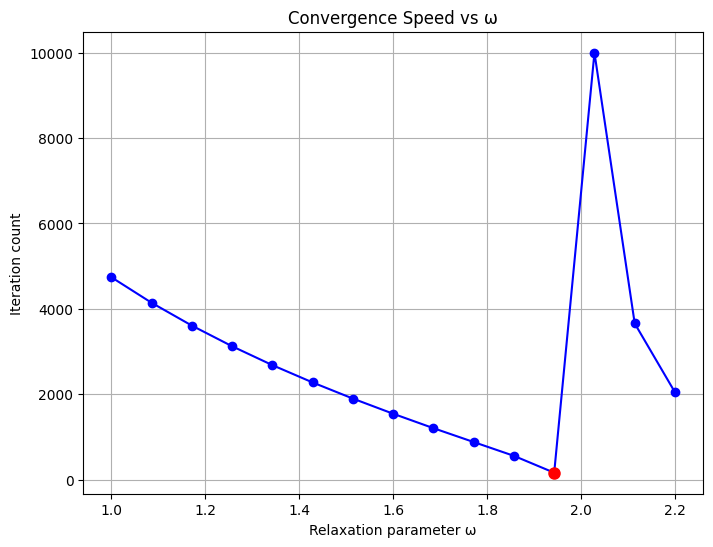
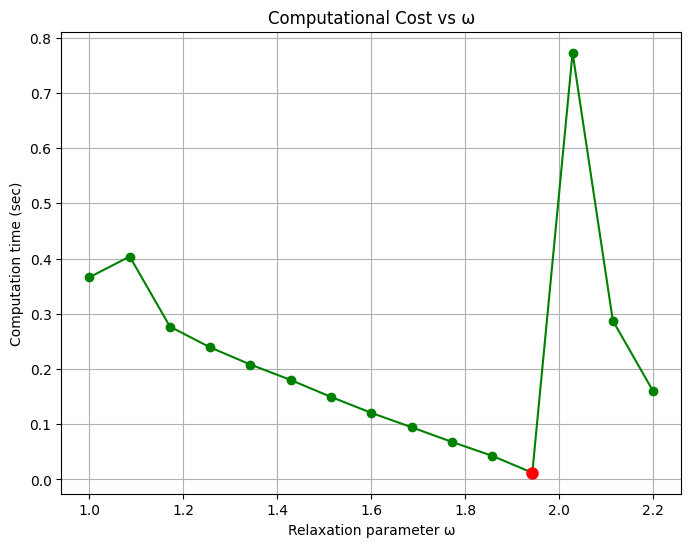
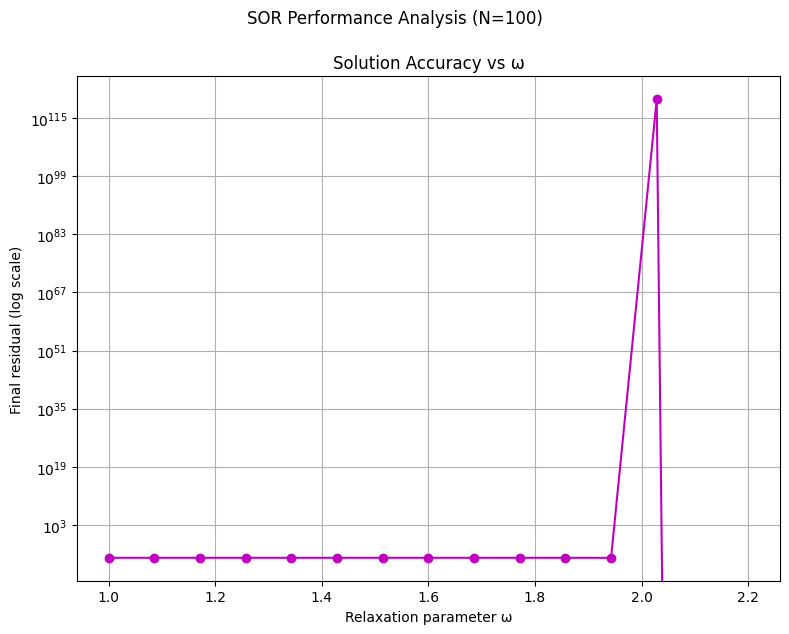

The matplotlib source for these figures, in order:
import numpy as np
import matplotlib.pyplot as plt
import time
from matplotlib import rcParams

# Set font for better visualization
rcParams['font.family'] = 'Arial'

def sor_poisson_solver(f, a, b, N, omega=1.8, max_iter=10000, tol=1e-6):
    """SOR method for 1D Poisson equation -u'' = f(x), u(0)=a, u(1)=b"""
    h = 1.0 / (N + 1)
    x = np.linspace(0, 1, N+2)
    u = np.zeros(N+2)
    u[0], u[-1] = a, b
    
    rhs = h**2 * f(x[1:-1])
    rhs[0] += a
    rhs[-1] += b
    
    residuals = []
    start_time = time.time()
    
    for k in range(max_iter):
        max_diff = 0.0
        for i in range(1, N+1):
            gs_update = 0.5 * (u[i-1] + u[i+1] + rhs[i-1])
            new_val = u[i] + omega * (gs_update - u[i])
            max_diff = max(max_diff, abs(new_val - u[i]))
            u[i] = new_val
        
        residuals.append(max_diff)
        if max_diff < tol:
            break
    
    elapsed_time = time.time() - start_time
    return len(residuals), residuals[-1], elapsed_time

# Test problem
def f(x):
    return np.sin(np.pi * x)

# Parameters
a, b = 0, 0
N = 100
omega_values = np.linspace(1.0, 2.2, 15)  # Test ω from 1.0 to 1.95

# Storage for results
results = {
    'iterations': [],
    'residuals': [],
    'times': []
}

# Run tests
print("=== SOR Parameter Study ===")
print(f"Testing {len(omega_values)} ω values from {omega_values[0]:.2f} to {omega_values[-1]:.2f}")
print("-"*50)

for omega in omega_values:
    iters, resid, time_used = sor_poisson_solver(f, a, b, N, omega=omega)
    results['iterations'].append(iters)
    results['residuals'].append(resid)
    results['times'].append(time_used)
    print(f"ω = {omega:.2f} | Iters: {iters:4d} | Residual: {resid:.2e} | Time: {time_used:.4f} sec")

# Find optimal omega
optimal_idx = np.argmin(results['iterations'])
optimal_omega = omega_values[optimal_idx]



# Iterations vs omega
plt.figure(figsize=(8, 6))
plt.plot(omega_values, results['iterations'], 'bo-')
plt.plot(optimal_omega, results['iterations'][optimal_idx], 'ro', markersize=8)
plt.xlabel('Relaxation parameter ω')
plt.ylabel('Iteration count')
plt.title('Convergence Speed vs ω')
plt.grid(True)

# Time vs omega
plt.figure(figsize=(8, 6))
plt.plot(omega_values, results['times'], 'go-')
plt.plot(optimal_omega, results['times'][optimal_idx], 'ro', markersize=8)
plt.xlabel('Relaxation parameter ω')
plt.ylabel('Computation time (sec)')
plt.title('Computational Cost vs ω')
plt.grid(True)

# Residual vs omega
plt.figure(figsize=(8, 6))
plt.semilogy(omega_values, results['residuals'], 'mo-')
plt.xlabel('Relaxation parameter ω')
plt.ylabel('Final residual (log scale)')
plt.title('Solution Accuracy vs ω')
plt.grid(True)

plt.tight_layout()
plt.suptitle(f'SOR Performance Analysis (N={N})', y=1.05)
plt.show()

# Theoretical optimum
h = 1.0 / (N + 1)
theoretical_opt = 2 / (1 + np.sin(np.pi * h))
print("\n=== Results Summary ===")
print(f"Experimental optimal ω: {optimal_omega:.4f}")
print(f"Theoretical optimal ω: {theoretical_opt:.4f}")
print(f"Minimum iterations: {results['iterations'][optimal_idx]} at ω = {optimal_omega:.3f}")